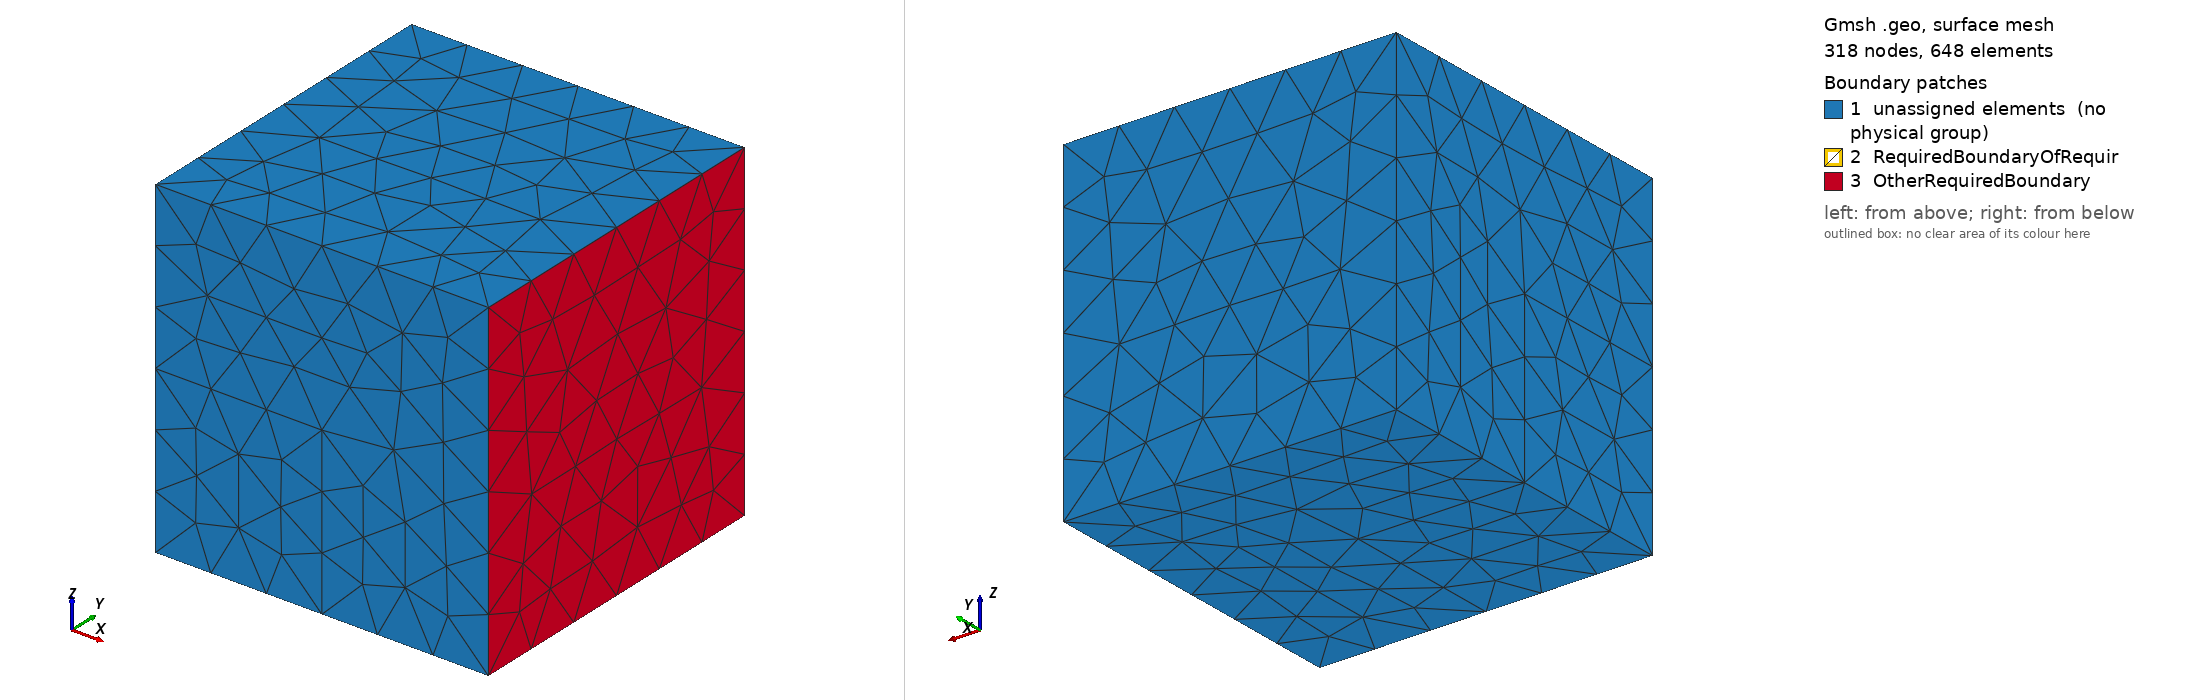

Gmsh geometry script, surface-meshed: 318 nodes, 648 surface elements. Boundary patches (legend numbers): 1 unassigned elements (no physical group), 2 RequiredBoundaryOfRequir, 3 OtherRequiredBoundary. Left view from above one corner, right view from below the opposite corner. Legend entries are the model's physical surfaces; 'unassigned elements' are surfaces in no physical group. The drawing asked Gmsh for element sizes between 1% and 20% of the model's largest extent; the script's own settings can give other sizes.

=== domain_3d.geo (drawn) ===
// Gmsh project created on Wed May 11 18:17:21 2022
SetFactory("OpenCASCADE");
//+
h = 0.05;
Mesh.CharacteristicLengthMax = h;
//+
Box(1) = {0, 0, 0, 1, 1, 1};
Box(2) = {0,0,0,0.5,0.5,0.5};
b() = BooleanFragments{ Volume{1}; Delete; }{Volume{2}; Delete;};
Physical Volume("MatOne") = {3};
Physical Surface("RequiredBoundaryOfRequiredElements") = {6,7,9};
Physical Surface("OtherRequiredBoundary") = {8};
